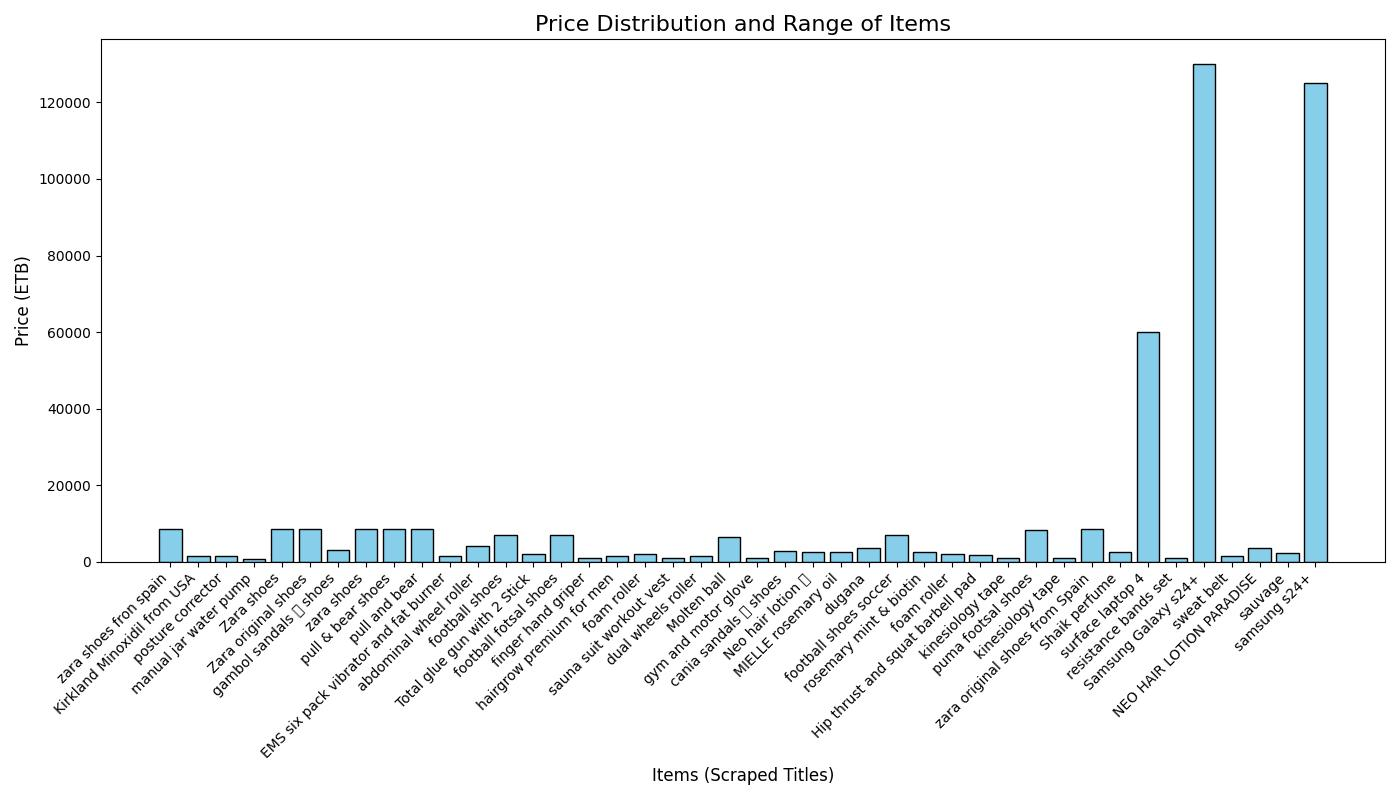

Source data for this figure (header and first rows):
Title, Price, Description, Condition, Location, Link, Status
zara shoes fron spain, 8500, premium Quality zara shoe from spain htt…, New, Addis Ababa, https://engocha.com/classifieds/166988-z…, New
Kirkland Minoxidil from USA, 1500, premium products only from USA Ghori der…, N/A, Addis Ababa, https://engocha.com/classifieds/100583-k…, New
posture corrector, 1500, posture corrector for men and women..., N/A, Addis Ababa, https://engocha.com/classifieds/114234-p…, New
manual jar water pump, 750.0, easy to use..., New, Addis Ababa, https://engocha.com/classifieds/118541-m…, New
Zara shoes, 8500, Zara shoes from Spain 40,41,42,43..., N/A, Addis Ababa, https://engocha.com/classifieds/102061-z…, New
Zara original shoes, 8500, Zara original shoes from Spain size 41,4…, N/A, Addis Ababa, https://engocha.com/classifieds/100579-z…, New
gambol sandals 🩴 shoes, 2999, premium quality made in Thailand size av…, N/A, Addis Ababa, https://engocha.com/classifieds/126306-g…, New
zara shoes, 8500, premium quality zara shoes from spain 40…, New, Addis Ababa, https://engocha.com/classifieds/156100-z…, New
pull & bear shoes, 8500, premium quality P&B shoes from Spain 40,…, New, Addis Ababa, https://engocha.com/classifieds/143352-p…, New
pull and bear, 8500, pull&Bear premium Made in veitnham Size …, New, Addis Ababa, https://engocha.com/classifieds/143234-p…, New
EMS six pack vibrator and fat burner, 1550, quality EMS electric muscle stimulation …, N/A, Addis Ababa, https://engocha.com/classifieds/131179-e…, New
abdominal wheel roller, 4000, quality material abdominal wheel roller …, New, Addis Ababa, https://engocha.com/classifieds/116047-a…, New
football shoes, 7000, Adidas and Nike football shoes 41,42,43,…, N/A, Addis Ababa, https://engocha.com/classifieds/132195-f…, New
Total glue gun with 2 Stick, 2100, premium quality Total glue gun for descr…, New, Addis Ababa, https://engocha.com/classifieds/119317-t…, New
football fotsal shoes, 6900, football fotsal shoes 40, 41, 42, 43....…, N/A, Addis Ababa, https://engocha.com/classifieds/131786-f…, New
finger hand griper, 950.0, finger griper forearm strength training …, New, Addis Ababa, https://engocha.com/classifieds/112179-f…, New
hairgrow premium for men, 1500, hairgrow 5% MINOXIDIL Only premium produ…, N/A, Addis Ababa, https://engocha.com/classifieds/116044-h…, New
foam roller, 1950, quality deep tissue foam roller d/t colo…, New, Addis Ababa, https://engocha.com/classifieds/116442-f…, New
sauna suit workout vest, 950.0, quality weight lose material for men and…, New, Addis Ababa, https://engocha.com/classifieds/116045-s…, New
dual wheels roller, 1500, for abs strength training for men and wo…, New, Addis Ababa, https://engocha.com/classifieds/116443-d…, New
Molten ball, 6500, authentic molten ball level 1 6500 level…, N/A, Addis Ababa, https://engocha.com/classifieds/135387-m…, New
gym and motor glove, 950.0, quality leather gym glove..., New, Addis Ababa, https://engocha.com/classifieds/114473-g…, New
cania sandals 🩴 shoes, 2900, made in Thailand premium quality..., New, Addis Ababa, https://engocha.com/classifieds/126307-c…, New
Neo hair lotion 🧴, 2500, original Neo hair lotion paradise and no…, New, Addis Ababa, https://engocha.com/classifieds/100584-n…, New
MIELLE rosemary oil, 2400, MIELLE rosemary ment scalp treatment and…, New, Addis Ababa, https://engocha.com/classifieds/117554-m…, New
dugana, 3500, dugana football shoes size 42..., N/A, Addis Ababa, https://engocha.com/classifieds/129115-d…, New
football shoes soccer, 6900, quality football shoes 40,41,42,43..., N/A, Addis Ababa, https://engocha.com/classifieds/131441-f…, New
rosemary mint & biotin, 2500, best hair treatment rosemary product..., New, Addis Ababa, https://engocha.com/classifieds/119234-r…, New
foam roller, 1950, foam roller for athletes to massage and …, New, Addis Ababa, https://engocha.com/classifieds/117242-f…, Existing
Hip thrust and squat barbell pad, 1700, Foam padded barbell to protect shoulder …, N/A, Addis Ababa, https://engocha.com/classifieds/130471-h…, New
kinesiology tape, 950.0, kinesiology tape to increase blood flow …, N/A, Addis Ababa, https://engocha.com/classifieds/117555-k…, New
puma footsal shoes, 8300, from Spain available size 44.5..., N/A, Addis Ababa, https://engocha.com/classifieds/116058-p…, New
kinesiology tape, 900.0, a tape used for muscle pain relief for..…, N/A, Addis Ababa, https://engocha.com/classifieds/100587-k…, Existing
zara original shoes from Spain, 8500, Zara shoes available size 40, 41, 42..., N/A, Addis Ababa, https://engocha.com/classifieds/116046-z…, New
Shaik perfume, 2500, Shaik perfume different aroma..., New, Addis Ababa, https://engocha.com/classifieds/100586-s…, New
surface laptop 4, 60000, surface laptop 4 light weight alcantra t…, N/A, Addis Ababa, https://engocha.com/classifieds/110562-s…, New
resistance bands set, 950.0, 5 in 1 exercise resistance bands for Bes…, New, Addis Ababa, https://engocha.com/classifieds/116050-r…, New
Samsung Galaxy s24+, 130000, samsung s24+..., New, Addis Ababa, https://engocha.com/classifieds/111485-s…, New
sweat belt, 1500, quality sweat belt for weight lose..., New, Addis Ababa, https://engocha.com/classifieds/114639-s…, New
NEO HAIR LOTION PARADISE, 3500, real NEO hair lotion check by scanning r…, N/A, Addis Ababa, https://engocha.com/classifieds/118190-n…, New
sauvage, 2300, sauvage Dior and artemios available long…, New, Addis Ababa, https://engocha.com/classifieds/100585-s…, New
samsung s24+, 125000, Brand New new model 256 gb 12 bg ram 490…, New, Addis Ababa, https://engocha.com/classifieds/120181-s…, New
